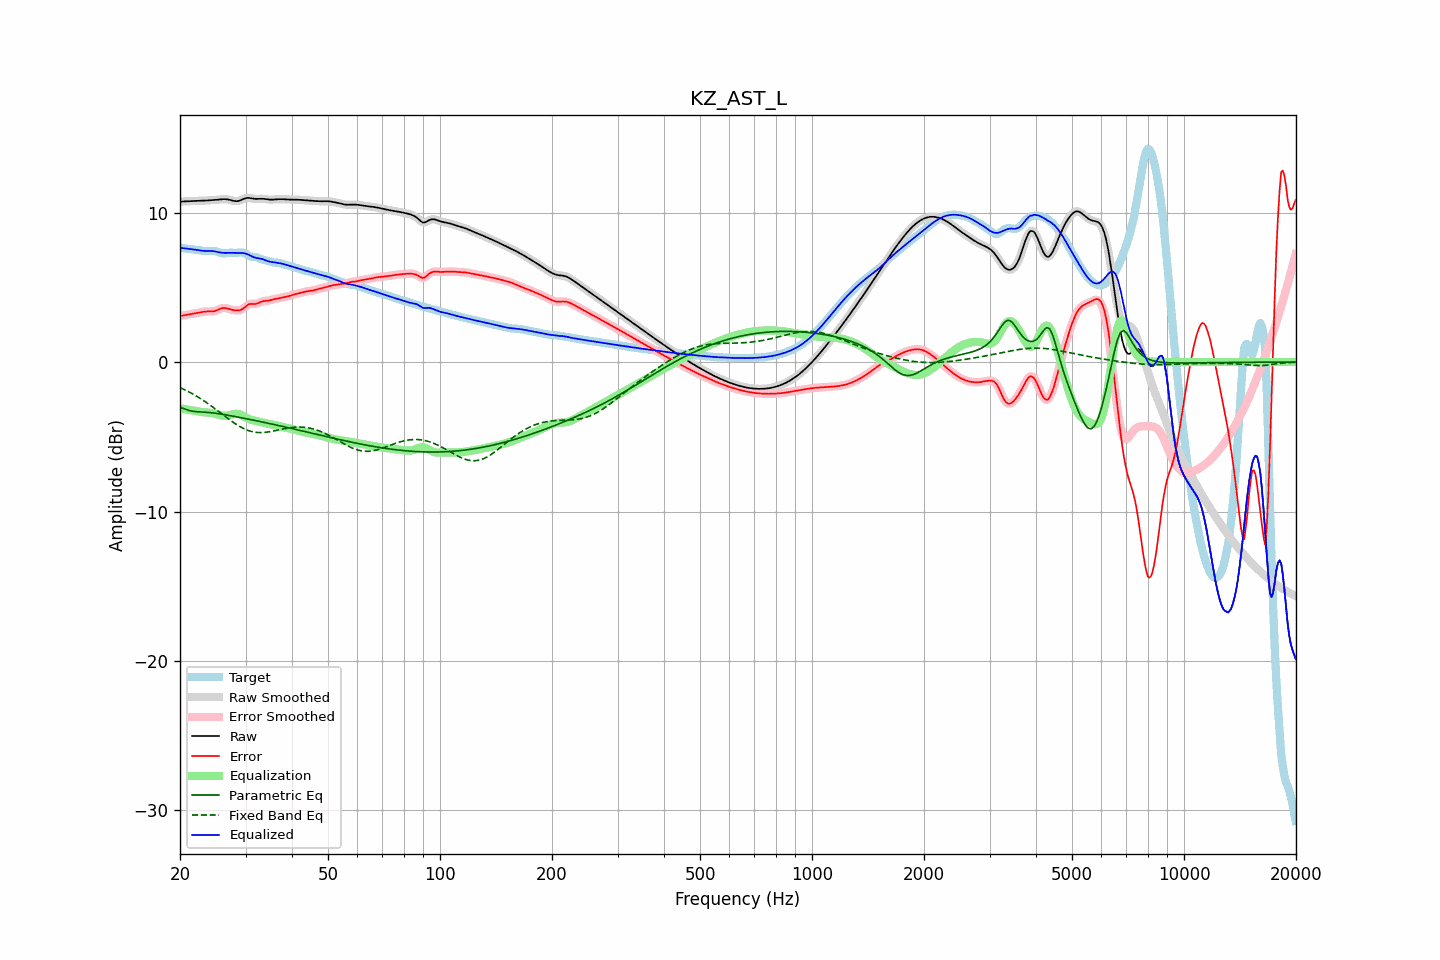

The table this chart was drawn from, first rows:
frequency, raw, error, smoothed, error_smoothed, equalization, parametric_eq, fixed_band_eq, equalized_raw, equalized_smoothed, target
20.00, 10.73, 3.09, 10.73, 3.09, -3.09, -3.02, -1.70, 7.64, 7.64, 7.65
20.20, 10.74, 3.11, 10.74, 3.11, -3.11, -3.06, -1.75, 7.63, 7.63, 7.63
20.40, 10.75, 3.13, 10.75, 3.12, -3.12, -3.10, -1.80, 7.62, 7.62, 7.62
20.61, 10.75, 3.14, 10.75, 3.14, -3.14, -3.14, -1.85, 7.61, 7.61, 7.61
20.81, 10.76, 3.16, 10.76, 3.16, -3.16, -3.18, -1.91, 7.60, 7.60, 7.60
21.02, 10.76, 3.18, 10.76, 3.18, -3.18, -3.21, -1.96, 7.58, 7.58, 7.58
21.23, 10.77, 3.20, 10.77, 3.20, -3.20, -3.25, -2.02, 7.57, 7.57, 7.57
21.44, 10.78, 3.22, 10.78, 3.22, -3.22, -3.27, -2.08, 7.56, 7.56, 7.56
21.66, 10.78, 3.24, 10.78, 3.24, -3.24, -3.29, -2.13, 7.55, 7.55, 7.55
21.87, 10.79, 3.25, 10.79, 3.25, -3.25, -3.30, -2.20, 7.53, 7.53, 7.53
22.09, 10.79, 3.27, 10.79, 3.27, -3.28, -3.32, -2.26, 7.51, 7.51, 7.52
22.31, 10.79, 3.29, 10.79, 3.29, -3.30, -3.32, -2.32, 7.50, 7.50, 7.50
22.54, 10.80, 3.31, 10.80, 3.31, -3.32, -3.33, -2.39, 7.48, 7.48, 7.48
22.76, 10.80, 3.33, 10.80, 3.33, -3.33, -3.33, -2.46, 7.46, 7.46, 7.46
22.99, 10.80, 3.36, 10.80, 3.36, -3.35, -3.34, -2.53, 7.45, 7.45, 7.45
23.22, 10.81, 3.37, 10.81, 3.37, -3.36, -3.34, -2.60, 7.44, 7.44, 7.43
23.45, 10.81, 3.38, 10.81, 3.38, -3.37, -3.35, -2.67, 7.44, 7.44, 7.42
23.69, 10.82, 3.39, 10.82, 3.39, -3.38, -3.36, -2.74, 7.44, 7.44, 7.43
23.92, 10.82, 3.39, 10.82, 3.39, -3.38, -3.37, -2.82, 7.44, 7.44, 7.43
24.16, 10.83, 3.39, 10.83, 3.39, -3.39, -3.38, -2.90, 7.44, 7.44, 7.44
24.40, 10.84, 3.39, 10.84, 3.39, -3.41, -3.39, -2.97, 7.43, 7.43, 7.45
24.65, 10.85, 3.40, 10.85, 3.41, -3.43, -3.41, -3.05, 7.42, 7.42, 7.44
24.89, 10.86, 3.43, 10.86, 3.43, -3.46, -3.42, -3.13, 7.40, 7.40, 7.43
25.14, 10.87, 3.47, 10.87, 3.47, -3.49, -3.44, -3.22, 7.38, 7.38, 7.40
25.39, 10.88, 3.52, 10.88, 3.52, -3.52, -3.45, -3.30, 7.35, 7.35, 7.36
25.65, 10.89, 3.57, 10.89, 3.56, -3.55, -3.47, -3.38, 7.33, 7.33, 7.32
25.91, 10.89, 3.60, 10.90, 3.60, -3.58, -3.49, -3.46, 7.32, 7.32, 7.29
26.16, 10.90, 3.63, 10.90, 3.62, -3.59, -3.50, -3.54, 7.31, 7.31, 7.28
26.43, 10.90, 3.62, 10.90, 3.62, -3.60, -3.52, -3.63, 7.31, 7.31, 7.28
26.69, 10.89, 3.60, 10.90, 3.60, -3.59, -3.54, -3.71, 7.31, 7.31, 7.29
26.96, 10.88, 3.57, 10.88, 3.57, -3.57, -3.56, -3.79, 7.31, 7.31, 7.31
27.23, 10.86, 3.53, 10.86, 3.54, -3.54, -3.58, -3.87, 7.31, 7.31, 7.32
27.50, 10.83, 3.51, 10.83, 3.51, -3.51, -3.60, -3.95, 7.31, 7.31, 7.32
27.77, 10.80, 3.48, 10.80, 3.48, -3.49, -3.62, -4.02, 7.31, 7.31, 7.32
28.05, 10.77, 3.47, 10.78, 3.47, -3.47, -3.64, -4.10, 7.31, 7.31, 7.31
28.33, 10.77, 3.46, 10.77, 3.46, -3.46, -3.66, -4.17, 7.31, 7.31, 7.31
28.62, 10.78, 3.46, 10.78, 3.46, -3.47, -3.68, -4.24, 7.31, 7.31, 7.32
28.90, 10.80, 3.47, 10.80, 3.47, -3.50, -3.70, -4.30, 7.31, 7.31, 7.33
29.19, 10.84, 3.51, 10.84, 3.51, -3.54, -3.72, -4.36, 7.30, 7.31, 7.34
29.48, 10.89, 3.56, 10.89, 3.56, -3.59, -3.74, -4.42, 7.30, 7.30, 7.34
29.78, 10.93, 3.64, 10.93, 3.64, -3.65, -3.76, -4.47, 7.28, 7.28, 7.30
30.08, 10.97, 3.73, 10.97, 3.73, -3.71, -3.78, -4.52, 7.26, 7.26, 7.24
30.38, 10.99, 3.81, 10.98, 3.81, -3.77, -3.80, -4.56, 7.22, 7.22, 7.17
30.68, 10.98, 3.87, 10.98, 3.87, -3.81, -3.83, -4.60, 7.17, 7.17, 7.11
30.99, 10.97, 3.90, 10.97, 3.89, -3.85, -3.85, -4.63, 7.11, 7.11, 7.07
31.30, 10.95, 3.90, 10.95, 3.90, -3.89, -3.87, -4.66, 7.06, 7.06, 7.05
31.61, 10.93, 3.89, 10.93, 3.89, -3.91, -3.89, -4.68, 7.01, 7.02, 7.04
31.93, 10.92, 3.89, 10.92, 3.90, -3.94, -3.91, -4.69, 6.98, 6.98, 7.03
32.24, 10.92, 3.92, 10.92, 3.92, -3.96, -3.94, -4.71, 6.96, 6.96, 7.00
32.57, 10.92, 3.96, 10.92, 3.96, -3.98, -3.96, -4.71, 6.95, 6.95, 6.96
32.89, 10.93, 4.02, 10.93, 4.01, -4.00, -3.98, -4.72, 6.93, 6.93, 6.91
33.22, 10.93, 4.06, 10.93, 4.05, -4.03, -4.00, -4.71, 6.90, 6.90, 6.87
33.55, 10.92, 4.09, 10.92, 4.08, -4.06, -4.03, -4.71, 6.87, 6.87, 6.84
33.89, 10.91, 4.09, 10.91, 4.09, -4.09, -4.05, -4.70, 6.82, 6.82, 6.82
34.23, 10.89, 4.10, 10.89, 4.10, -4.11, -4.07, -4.69, 6.78, 6.78, 6.79
34.57, 10.88, 4.11, 10.88, 4.12, -4.13, -4.09, -4.67, 6.74, 6.75, 6.77
34.92, 10.87, 4.14, 10.87, 4.14, -4.15, -4.12, -4.65, 6.72, 6.72, 6.73
35.27, 10.87, 4.17, 10.87, 4.17, -4.17, -4.14, -4.63, 6.70, 6.70, 6.70
35.62, 10.88, 4.20, 10.88, 4.20, -4.19, -4.16, -4.61, 6.68, 6.68, 6.67
35.97, 10.88, 4.22, 10.88, 4.22, -4.21, -4.19, -4.59, 6.67, 6.67, 6.66
... 635 more rows
